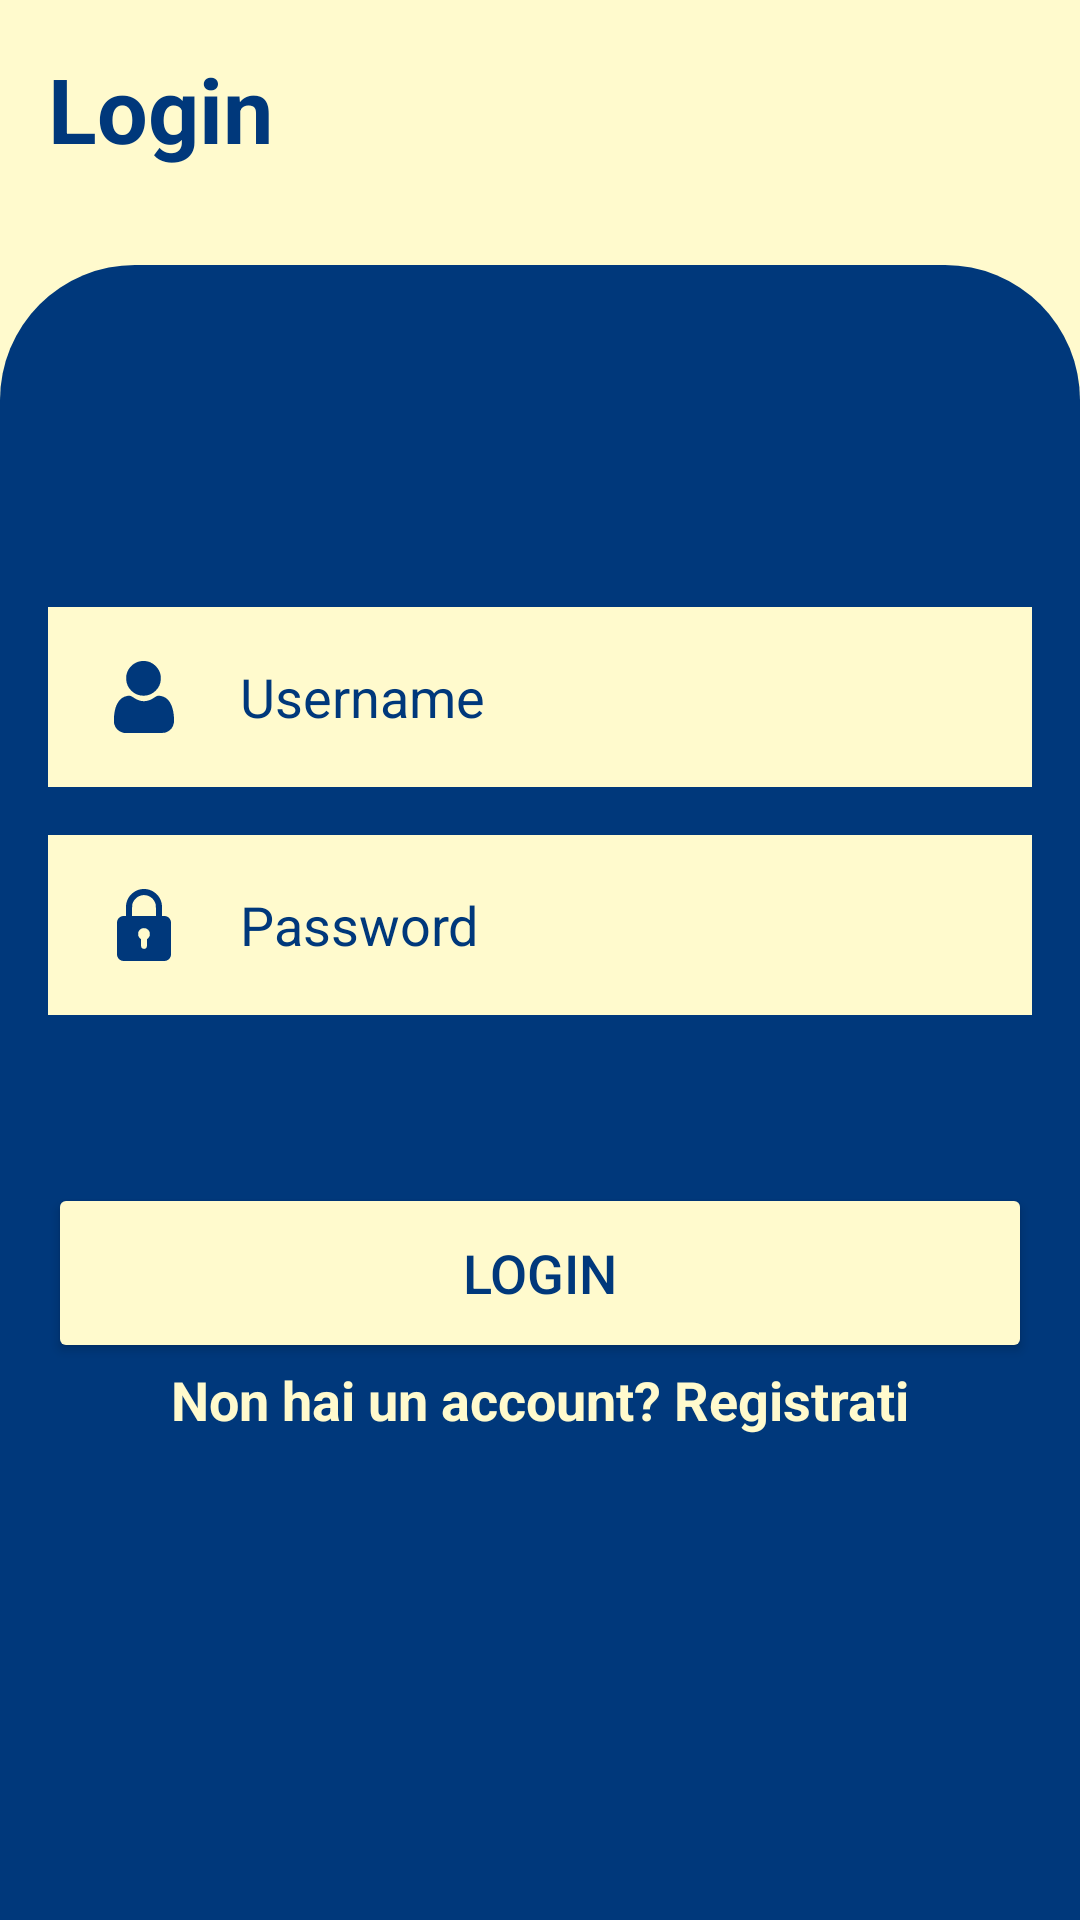

Reconstruct the res/layout file that produces this screen, plus the resources it refers to.
<!-- AndroidManifest.xml: application theme Theme.TheLibrariansApp -->
<!-- res/layout/activity_main.xml -->
<?xml version="1.0" encoding="utf-8"?>
<androidx.constraintlayout.widget.ConstraintLayout xmlns:android="http://schemas.android.com/apk/res/android"
    xmlns:app="http://schemas.android.com/apk/res-auto"
    xmlns:tools="http://schemas.android.com/tools"
    android:layout_width="match_parent"
    android:layout_height="match_parent"
    android:background="@color/lemon_cream"
    tools:context=".activity.MainActivity">

    <TextView
        android:id="@+id/loginTitolo"
        android:layout_width="wrap_content"
        android:layout_height="wrap_content"
        android:layout_marginStart="16dp"
        android:layout_marginTop="16dp"
        android:text="Login"
        android:textColor="@color/navy"
        android:textSize="@dimen/title_dimen"
        android:textStyle="bold"
        app:layout_constraintStart_toStartOf="parent"
        app:layout_constraintTop_toTopOf="parent" />

    <androidx.constraintlayout.widget.ConstraintLayout
        android:layout_width="match_parent"
        android:layout_height="0dp"
        android:layout_marginTop="32dp"
        android:background="@drawable/rounded_cont_top"
        android:backgroundTint="@color/navy"
        app:layout_constraintBottom_toBottomOf="parent"
        app:layout_constraintEnd_toEndOf="parent"
        app:layout_constraintStart_toStartOf="parent"
        app:layout_constraintTop_toBottomOf="@+id/loginTitolo">

        <ImageView
            android:id="@+id/icon"
            android:layout_width="0dp"
            android:layout_height="150px"
            android:layout_marginStart="32dp"
            android:layout_marginTop="32dp"
            android:layout_marginEnd="32dp"
            android:src="@drawable/title"
            android:backgroundTint="@color/navy"
            app:layout_constraintEnd_toEndOf="parent"
            app:layout_constraintStart_toStartOf="parent"
            app:layout_constraintTop_toTopOf="parent" />

        <EditText
            android:id="@+id/username"
            android:layout_width="0dp"
            android:layout_height="60dp"
            android:layout_marginStart="16dp"
            android:layout_marginTop="32dp"
            android:layout_marginEnd="16dp"
            android:background="@color/lemon_cream"
            android:drawableStart="@drawable/ic_account"
            android:drawablePadding="20sp"
            android:drawableTint="@color/navy"
            android:hint="Username"
            android:paddingStart="20sp"
            android:textColor="@color/navy"
            android:textColorHint="@color/navy"
            android:textSize="@dimen/label_dimen"
            app:layout_constraintEnd_toEndOf="parent"
            app:layout_constraintStart_toStartOf="parent"
            app:layout_constraintTop_toBottomOf="@id/icon" />

        <EditText
            android:id="@+id/password"
            android:layout_width="0dp"
            android:layout_height="60dp"
            android:layout_marginStart="16dp"
            android:layout_marginTop="16dp"
            android:layout_marginEnd="16dp"
            android:background="@color/lemon_cream"
            android:drawableStart="@drawable/ic_lock"
            android:drawablePadding="20sp"
            android:drawableTint="@color/navy"
            android:textColorHint="@color/navy"
            android:textColor="@color/navy"
            android:hint="Password"
            android:inputType="textPassword"
            android:paddingStart="20sp"
            android:textSize="@dimen/label_dimen"
            app:layout_constraintEnd_toEndOf="parent"
            app:layout_constraintStart_toStartOf="parent"
            app:layout_constraintTop_toBottomOf="@id/username" />



        <Button
            android:id="@+id/loginBtn"
            android:layout_width="0dp"
            android:layout_height="60dp"
            android:layout_marginStart="16dp"
            android:layout_marginTop="56dp"
            android:layout_marginEnd="16dp"
            android:backgroundTint="@color/lemon_cream"
            android:text="Login"
            android:textColor="@color/navy"
            android:textSize="@dimen/label_dimen"
            app:cornerRadius="15dp"
            app:layout_constraintEnd_toEndOf="parent"
            app:layout_constraintStart_toStartOf="parent"
            app:layout_constraintTop_toBottomOf="@+id/password" />



        <TextView
            android:id="@+id/registratiLbl"
            android:layout_width="wrap_content"
            android:layout_height="wrap_content"
            android:layout_marginStart="16dp"
            android:layout_marginEnd="16dp"
            android:layout_marginBottom="16dp"
            android:text="Non hai un account? Registrati"
            android:textColor="@color/lemon_cream"
            android:textSize="@dimen/label_dimen"
            android:textStyle="bold"
            app:layout_constraintTop_toBottomOf="@id/loginBtn"
            app:layout_constraintEnd_toEndOf="parent"
            app:layout_constraintStart_toStartOf="parent" />

    </androidx.constraintlayout.widget.ConstraintLayout>

</androidx.constraintlayout.widget.ConstraintLayout>
<!-- resources referenced by this layout -->
<resources>
  <color name="lemon_cream">#fffacd</color>
  <color name="navy">#00387b</color>
  <dimen name="label_dimen">18sp</dimen>
  <dimen name="title_dimen">30sp</dimen>
  <!-- drawable ic_account (drawable) -->
  <vector xmlns:android="http://schemas.android.com/apk/res/android"
      android:width="24dp"
      android:height="24dp"
      android:viewportWidth="512"
      android:viewportHeight="512">
      <path
          android:pathData="M229.92,1.55C186.65,9.39 149.03,41.95 135.06,83.67C130.33,97.79 128.65,110.83 129.29,128.48C130.53,162.53 142.55,189.06 167.59,213.02C192.2,236.56 224.24,248.45 258.39,246.72C290.52,245.09 316.63,233.45 339.54,210.54C362.81,187.26 374.21,161.38 375.68,128.5C376.67,106.28 372.51,86.73 362.74,67.63C349.98,42.68 326.7,20.54 302.06,9.92C291.46,5.35 285.3,3.53 273.62,1.53C262.7,-0.35 240.35,-0.34 229.92,1.55M138.5,248.11C106.5,252.72 81.48,272.09 65.02,304.98C55.59,323.82 50.18,341.3 46.14,366C41.18,396.28 40.61,434.72 44.88,450.5C52.7,479.41 74.19,500.55 104.5,509.16L112.5,511.43 251.42,511.74C404.25,512.08 399.68,512.24 415.81,506.01C444.25,495.02 462.63,472.51 468.06,442C469.48,434.05 469.42,401.15 467.97,387.5C466.45,373.17 463.34,355.07 460.43,343.55C449.77,301.32 429.32,271.2 402,257.48C389.63,251.26 372.14,246.99 359.12,247.01C350.83,247.02 347.15,248.67 327.38,261.25C309.15,272.85 305.31,274.82 292,279.35C266.74,287.95 244.69,288.1 220.5,279.84C206.57,275.08 200.33,271.95 184.9,261.97C164.91,249.04 160.25,246.97 151.5,247.12C147.65,247.19 141.8,247.63 138.5,248.11"
          android:fillColor="@color/navy"
          android:fillType="evenOdd"
          android:strokeColor="#00000000"/>
  </vector>
  <!-- drawable ic_lock: vector/xml drawable (drawable, 2014 chars, omitted) -->
  <!-- drawable rounded_cont_top (drawable) -->
  <?xml version="1.0" encoding="utf-8"?>
  <shape xmlns:android="http://schemas.android.com/apk/res/android">
  
      <corners
          android:topRightRadius="45dp"
          android:topLeftRadius="45dp"
          android:bottomRightRadius="0dp"
          android:bottomLeftRadius="0dp" />
  </shape>
  <style name="Theme.TheLibrariansApp" parent="Base.Theme.TheLibrariansApp" />
  <style name="Base.Theme.TheLibrariansApp" parent="Theme.Material3.DayNight.NoActionBar">
          
          
      </style>
</resources>
